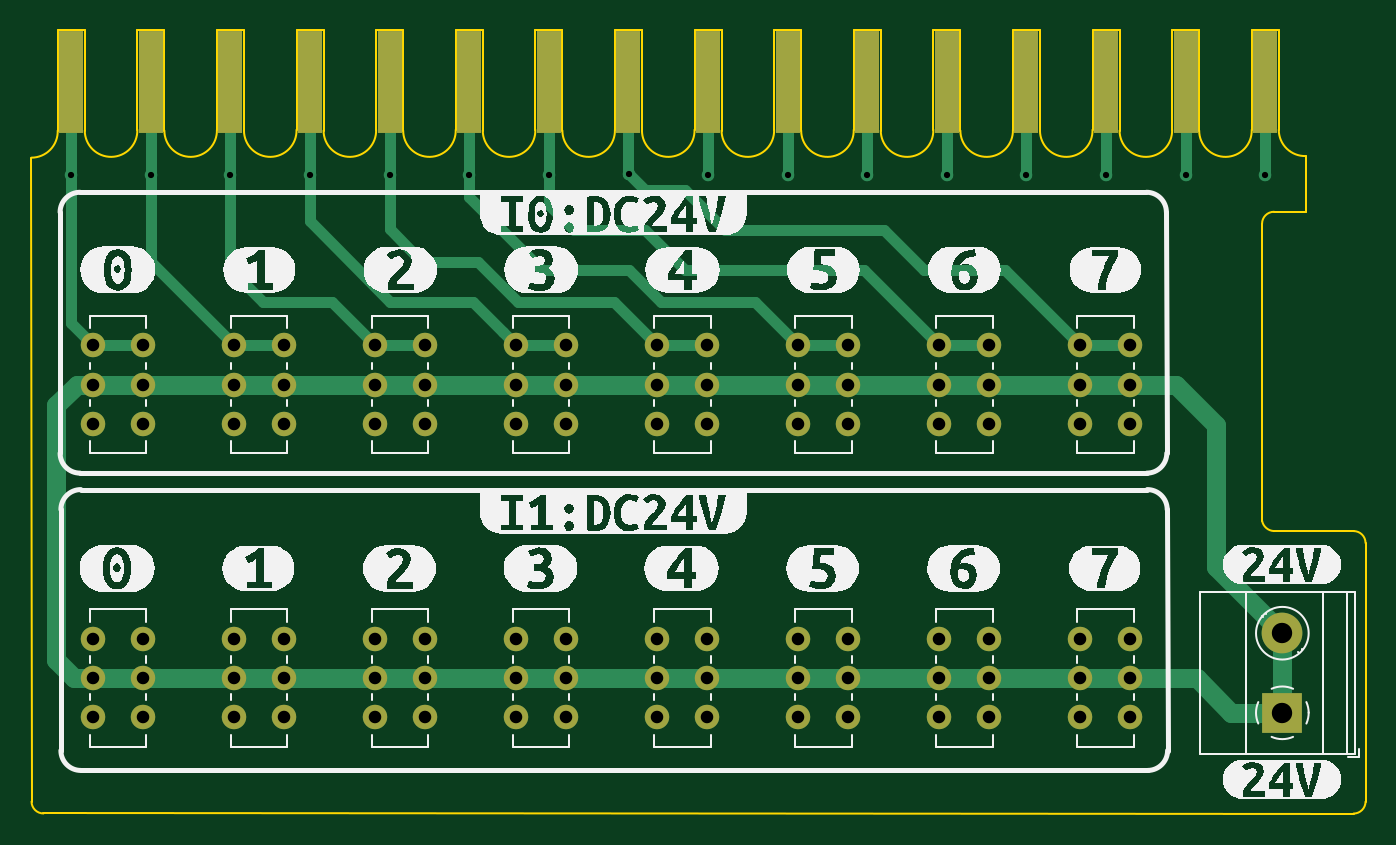
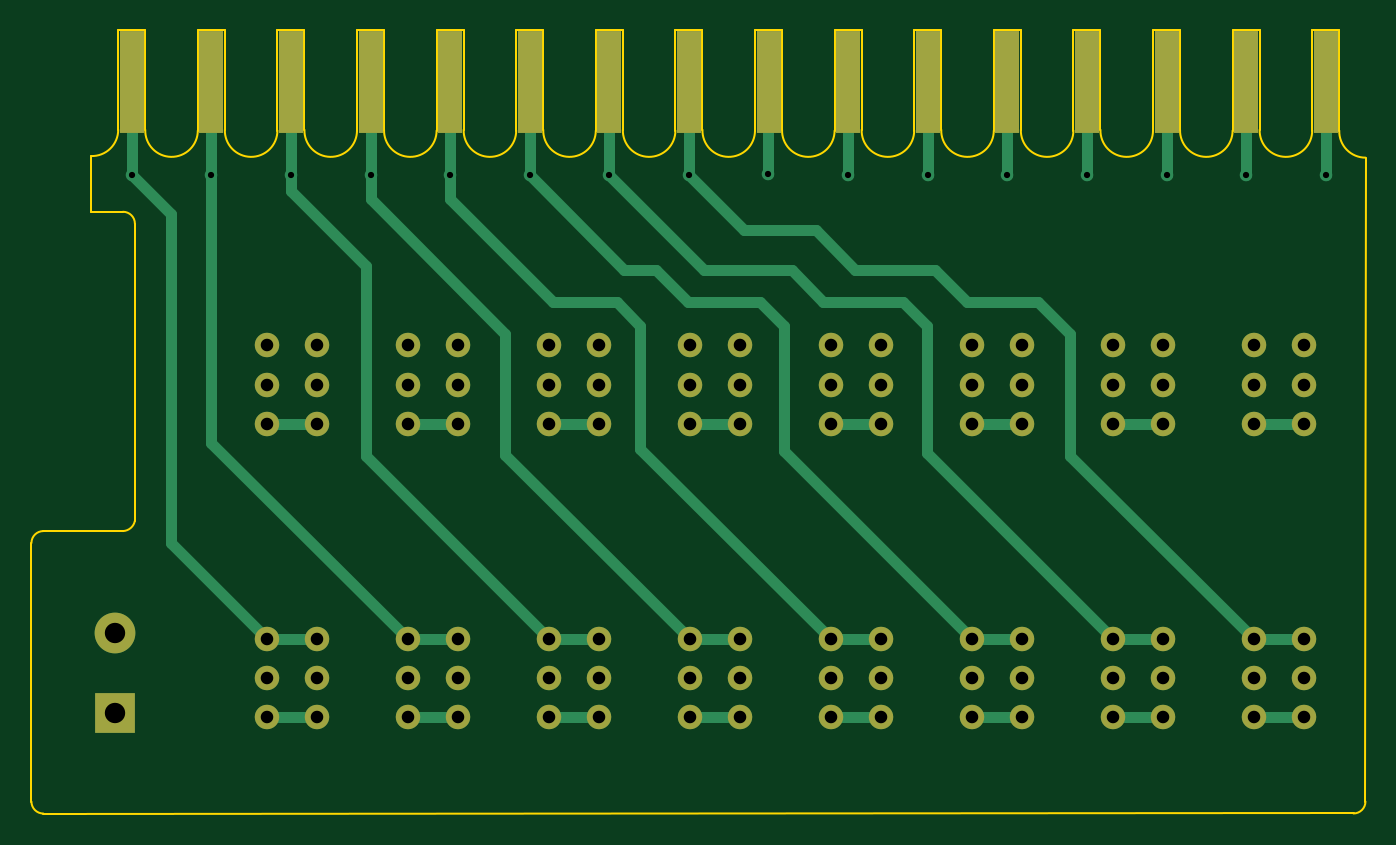
Circuit board: 11 layer files. Board 85.1 x 50.0 mm.
- bottom_copper: SiemensSimaticS7ExpansionBoard-CuBottom.gbr (12738 bytes)
- top_copper: SiemensSimaticS7ExpansionBoard-CuTop.gbr (11992 bytes)
- outline: SiemensSimaticS7ExpansionBoard-EdgeCuts.gbr (4938 bytes)
- bottom_mask: SiemensSimaticS7ExpansionBoard-MaskBottom.gbr (3875 bytes)
- top_mask: SiemensSimaticS7ExpansionBoard-MaskTop.gbr (3875 bytes)
- drill: SiemensSimaticS7ExpansionBoard-NPTH.drl (274 bytes)
- drill: SiemensSimaticS7ExpansionBoard-PTH.drl (2179 bytes)
- paste: SiemensSimaticS7ExpansionBoard-PasteBottom.gbr (929 bytes)
- paste: SiemensSimaticS7ExpansionBoard-PasteTop.gbr (929 bytes)
- bottom_silk: SiemensSimaticS7ExpansionBoard-SilkBottom.gbr (3878 bytes)
- top_silk: SiemensSimaticS7ExpansionBoard-SilkTop.gbr (70390 bytes)

=== bottom_copper: SiemensSimaticS7ExpansionBoard-CuBottom.gbr (12738 bytes, source omitted) ===
=== top_copper: SiemensSimaticS7ExpansionBoard-CuTop.gbr (11992 bytes, source omitted) ===
=== outline: SiemensSimaticS7ExpansionBoard-EdgeCuts.gbr (4938 bytes, source omitted) ===
=== bottom_mask: SiemensSimaticS7ExpansionBoard-MaskBottom.gbr ===
%TF.GenerationSoftware,KiCad,Pcbnew,(6.0.10)*%
%TF.CreationDate,2023-01-13T11:07:09+01:00*%
%TF.ProjectId,SiemensSimaticS7ExpansionBoard,5369656d-656e-4735-9369-6d6174696353,rev?*%
%TF.SameCoordinates,Original*%
%TF.FileFunction,Soldermask,Bot*%
%TF.FilePolarity,Negative*%
%FSLAX46Y46*%
G04 Gerber Fmt 4.6, Leading zero omitted, Abs format (unit mm)*
G04 Created by KiCad (PCBNEW (6.0.10)) date 2023-01-13 11:07:09*
%MOMM*%
%LPD*%
G01*
G04 APERTURE LIST*
%ADD10C,1.562000*%
%ADD11R,2.600000X2.600000*%
%ADD12C,2.600000*%
%ADD13R,1.600000X6.500000*%
G04 APERTURE END LIST*
D10*
%TO.C,SW16*%
X190990400Y-128208400D03*
X187790400Y-128208400D03*
X190990400Y-130708400D03*
X187790400Y-130708400D03*
X190990400Y-133208400D03*
X187790400Y-133208400D03*
%TD*%
%TO.C,SW15*%
X181990400Y-128208400D03*
X178790400Y-128208400D03*
X181990400Y-130708400D03*
X178790400Y-130708400D03*
X181990400Y-133208400D03*
X178790400Y-133208400D03*
%TD*%
%TO.C,SW14*%
X172990400Y-128208400D03*
X169790400Y-128208400D03*
X172990400Y-130708400D03*
X169790400Y-130708400D03*
X172990400Y-133208400D03*
X169790400Y-133208400D03*
%TD*%
%TO.C,SW13*%
X163990400Y-128208400D03*
X160790400Y-128208400D03*
X163990400Y-130708400D03*
X160790400Y-130708400D03*
X163990400Y-133208400D03*
X160790400Y-133208400D03*
%TD*%
%TO.C,SW12*%
X154990400Y-128208400D03*
X151790400Y-128208400D03*
X154990400Y-130708400D03*
X151790400Y-130708400D03*
X154990400Y-133208400D03*
X151790400Y-133208400D03*
%TD*%
%TO.C,SW11*%
X145990400Y-128208400D03*
X142790400Y-128208400D03*
X145990400Y-130708400D03*
X142790400Y-130708400D03*
X145990400Y-133208400D03*
X142790400Y-133208400D03*
%TD*%
%TO.C,SW10*%
X136990400Y-128208400D03*
X133790400Y-128208400D03*
X136990400Y-130708400D03*
X133790400Y-130708400D03*
X136990400Y-133208400D03*
X133790400Y-133208400D03*
%TD*%
%TO.C,SW9*%
X127987600Y-128208400D03*
X124787600Y-128208400D03*
X127987600Y-130708400D03*
X124787600Y-130708400D03*
X127987600Y-133208400D03*
X124787600Y-133208400D03*
%TD*%
%TO.C,SW8*%
X190990400Y-109463200D03*
X187790400Y-109463200D03*
X190990400Y-111963200D03*
X187790400Y-111963200D03*
X190990400Y-114463200D03*
X187790400Y-114463200D03*
%TD*%
%TO.C,SW7*%
X181990400Y-109463200D03*
X178790400Y-109463200D03*
X181990400Y-111963200D03*
X178790400Y-111963200D03*
X181990400Y-114463200D03*
X178790400Y-114463200D03*
%TD*%
%TO.C,SW6*%
X172990400Y-109463200D03*
X169790400Y-109463200D03*
X172990400Y-111963200D03*
X169790400Y-111963200D03*
X172990400Y-114463200D03*
X169790400Y-114463200D03*
%TD*%
%TO.C,SW5*%
X163990400Y-109463200D03*
X160790400Y-109463200D03*
X163990400Y-111963200D03*
X160790400Y-111963200D03*
X163990400Y-114463200D03*
X160790400Y-114463200D03*
%TD*%
%TO.C,SW4*%
X154990400Y-109463200D03*
X151790400Y-109463200D03*
X154990400Y-111963200D03*
X151790400Y-111963200D03*
X154990400Y-114463200D03*
X151790400Y-114463200D03*
%TD*%
%TO.C,SW3*%
X145990400Y-109463200D03*
X142790400Y-109463200D03*
X145990400Y-111963200D03*
X142790400Y-111963200D03*
X145990400Y-114463200D03*
X142790400Y-114463200D03*
%TD*%
%TO.C,SW2*%
X136990400Y-109463200D03*
X133790400Y-109463200D03*
X136990400Y-111963200D03*
X133790400Y-111963200D03*
X136990400Y-114463200D03*
X133790400Y-114463200D03*
%TD*%
%TO.C,SW1*%
X127987600Y-109463200D03*
X124787600Y-109463200D03*
X127987600Y-111963200D03*
X124787600Y-111963200D03*
X127987600Y-114463200D03*
X124787600Y-114463200D03*
%TD*%
D11*
%TO.C,J1*%
X200685000Y-132915000D03*
D12*
X200685000Y-127835000D03*
%TD*%
D13*
%TO.C,J2*%
X123393200Y-92659200D03*
X128473200Y-92659200D03*
X133553200Y-92659200D03*
X138633200Y-92659200D03*
X143713200Y-92659200D03*
X148793200Y-92659200D03*
X153873200Y-92659200D03*
X158953200Y-92659200D03*
X164033200Y-92659200D03*
X169113200Y-92659200D03*
X174193200Y-92659200D03*
X179273200Y-92659200D03*
X184353200Y-92659200D03*
X189433200Y-92659200D03*
X194513200Y-92659200D03*
X199593200Y-92659200D03*
%TD*%
M02*

=== top_mask: SiemensSimaticS7ExpansionBoard-MaskTop.gbr ===
%TF.GenerationSoftware,KiCad,Pcbnew,(6.0.10)*%
%TF.CreationDate,2023-01-13T11:07:09+01:00*%
%TF.ProjectId,SiemensSimaticS7ExpansionBoard,5369656d-656e-4735-9369-6d6174696353,rev?*%
%TF.SameCoordinates,Original*%
%TF.FileFunction,Soldermask,Top*%
%TF.FilePolarity,Negative*%
%FSLAX46Y46*%
G04 Gerber Fmt 4.6, Leading zero omitted, Abs format (unit mm)*
G04 Created by KiCad (PCBNEW (6.0.10)) date 2023-01-13 11:07:09*
%MOMM*%
%LPD*%
G01*
G04 APERTURE LIST*
%ADD10C,1.562000*%
%ADD11R,2.600000X2.600000*%
%ADD12C,2.600000*%
%ADD13R,1.600000X6.500000*%
G04 APERTURE END LIST*
D10*
%TO.C,SW16*%
X190990400Y-128208400D03*
X187790400Y-128208400D03*
X190990400Y-130708400D03*
X187790400Y-130708400D03*
X190990400Y-133208400D03*
X187790400Y-133208400D03*
%TD*%
%TO.C,SW15*%
X181990400Y-128208400D03*
X178790400Y-128208400D03*
X181990400Y-130708400D03*
X178790400Y-130708400D03*
X181990400Y-133208400D03*
X178790400Y-133208400D03*
%TD*%
%TO.C,SW14*%
X172990400Y-128208400D03*
X169790400Y-128208400D03*
X172990400Y-130708400D03*
X169790400Y-130708400D03*
X172990400Y-133208400D03*
X169790400Y-133208400D03*
%TD*%
%TO.C,SW13*%
X163990400Y-128208400D03*
X160790400Y-128208400D03*
X163990400Y-130708400D03*
X160790400Y-130708400D03*
X163990400Y-133208400D03*
X160790400Y-133208400D03*
%TD*%
%TO.C,SW12*%
X154990400Y-128208400D03*
X151790400Y-128208400D03*
X154990400Y-130708400D03*
X151790400Y-130708400D03*
X154990400Y-133208400D03*
X151790400Y-133208400D03*
%TD*%
%TO.C,SW11*%
X145990400Y-128208400D03*
X142790400Y-128208400D03*
X145990400Y-130708400D03*
X142790400Y-130708400D03*
X145990400Y-133208400D03*
X142790400Y-133208400D03*
%TD*%
%TO.C,SW10*%
X136990400Y-128208400D03*
X133790400Y-128208400D03*
X136990400Y-130708400D03*
X133790400Y-130708400D03*
X136990400Y-133208400D03*
X133790400Y-133208400D03*
%TD*%
%TO.C,SW9*%
X127987600Y-128208400D03*
X124787600Y-128208400D03*
X127987600Y-130708400D03*
X124787600Y-130708400D03*
X127987600Y-133208400D03*
X124787600Y-133208400D03*
%TD*%
%TO.C,SW8*%
X190990400Y-109463200D03*
X187790400Y-109463200D03*
X190990400Y-111963200D03*
X187790400Y-111963200D03*
X190990400Y-114463200D03*
X187790400Y-114463200D03*
%TD*%
%TO.C,SW7*%
X181990400Y-109463200D03*
X178790400Y-109463200D03*
X181990400Y-111963200D03*
X178790400Y-111963200D03*
X181990400Y-114463200D03*
X178790400Y-114463200D03*
%TD*%
%TO.C,SW6*%
X172990400Y-109463200D03*
X169790400Y-109463200D03*
X172990400Y-111963200D03*
X169790400Y-111963200D03*
X172990400Y-114463200D03*
X169790400Y-114463200D03*
%TD*%
%TO.C,SW5*%
X163990400Y-109463200D03*
X160790400Y-109463200D03*
X163990400Y-111963200D03*
X160790400Y-111963200D03*
X163990400Y-114463200D03*
X160790400Y-114463200D03*
%TD*%
%TO.C,SW4*%
X154990400Y-109463200D03*
X151790400Y-109463200D03*
X154990400Y-111963200D03*
X151790400Y-111963200D03*
X154990400Y-114463200D03*
X151790400Y-114463200D03*
%TD*%
%TO.C,SW3*%
X145990400Y-109463200D03*
X142790400Y-109463200D03*
X145990400Y-111963200D03*
X142790400Y-111963200D03*
X145990400Y-114463200D03*
X142790400Y-114463200D03*
%TD*%
%TO.C,SW2*%
X136990400Y-109463200D03*
X133790400Y-109463200D03*
X136990400Y-111963200D03*
X133790400Y-111963200D03*
X136990400Y-114463200D03*
X133790400Y-114463200D03*
%TD*%
%TO.C,SW1*%
X127987600Y-109463200D03*
X124787600Y-109463200D03*
X127987600Y-111963200D03*
X124787600Y-111963200D03*
X127987600Y-114463200D03*
X124787600Y-114463200D03*
%TD*%
D11*
%TO.C,J1*%
X200685000Y-132915000D03*
D12*
X200685000Y-127835000D03*
%TD*%
D13*
%TO.C,J2*%
X123393200Y-92659200D03*
X128473200Y-92659200D03*
X133553200Y-92659200D03*
X138633200Y-92659200D03*
X143713200Y-92659200D03*
X148793200Y-92659200D03*
X153873200Y-92659200D03*
X158953200Y-92659200D03*
X164033200Y-92659200D03*
X169113200Y-92659200D03*
X174193200Y-92659200D03*
X179273200Y-92659200D03*
X184353200Y-92659200D03*
X189433200Y-92659200D03*
X194513200Y-92659200D03*
X199593200Y-92659200D03*
%TD*%
M02*

=== drill: SiemensSimaticS7ExpansionBoard-NPTH.drl ===
M48
; DRILL file {KiCad (6.0.10)} date Fri Jan 13 11:07:09 2023
; FORMAT={-:-/ absolute / inch / decimal}
; #@! TF.CreationDate,2023-01-13T11:07:09+01:00
; #@! TF.GenerationSoftware,Kicad,Pcbnew,(6.0.10)
; #@! TF.FileFunction,NonPlated,1,2,NPTH
FMAT,2
INCH
%
G90
G05
T0
M30

=== drill: SiemensSimaticS7ExpansionBoard-PTH.drl ===
M48
; DRILL file {KiCad (6.0.10)} date Fri Jan 13 11:07:09 2023
; FORMAT={-:-/ absolute / inch / decimal}
; #@! TF.CreationDate,2023-01-13T11:07:09+01:00
; #@! TF.GenerationSoftware,Kicad,Pcbnew,(6.0.10)
; #@! TF.FileFunction,Plated,1,2,PTH
FMAT,2
INCH
; #@! TA.AperFunction,Plated,PTH,ViaDrill
T1C0.0157
; #@! TA.AperFunction,Plated,PTH,ComponentDrill
T2C0.0315
; #@! TA.AperFunction,Plated,PTH,ComponentDrill
T3C0.0512
%
G90
G05
T1
X4.858Y-3.882
X5.058Y-3.882
X5.258Y-3.882
X5.458Y-3.882
X5.658Y-3.882
X5.858Y-3.882
X6.058Y-3.882
X6.26Y-3.88
X6.458Y-3.882
X6.658Y-3.882
X6.858Y-3.882
X7.058Y-3.882
X7.258Y-3.882
X7.458Y-3.882
X7.658Y-3.882
X7.858Y-3.882
T2
X4.9129Y-4.3096
X4.9129Y-4.408
X4.9129Y-4.5064
X4.9129Y-5.0476
X4.9129Y-5.146
X4.9129Y-5.2444
X5.0389Y-4.3096
X5.0389Y-4.408
X5.0389Y-4.5064
X5.0389Y-5.0476
X5.0389Y-5.146
X5.0389Y-5.2444
X5.2673Y-4.3096
X5.2673Y-4.408
X5.2673Y-4.5064
X5.2673Y-5.0476
X5.2673Y-5.146
X5.2673Y-5.2444
X5.3933Y-4.3096
X5.3933Y-4.408
X5.3933Y-4.5064
X5.3933Y-5.0476
X5.3933Y-5.146
X5.3933Y-5.2444
X5.6217Y-4.3096
X5.6217Y-4.408
X5.6217Y-4.5064
X5.6217Y-5.0476
X5.6217Y-5.146
X5.6217Y-5.2444
X5.7477Y-4.3096
X5.7477Y-4.408
X5.7477Y-4.5064
X5.7477Y-5.0476
X5.7477Y-5.146
X5.7477Y-5.2444
X5.976Y-4.3096
X5.976Y-4.408
X5.976Y-4.5064
X5.976Y-5.0476
X5.976Y-5.146
X5.976Y-5.2444
X6.102Y-4.3096
X6.102Y-4.408
X6.102Y-4.5064
X6.102Y-5.0476
X6.102Y-5.146
X6.102Y-5.2444
X6.3303Y-4.3096
X6.3303Y-4.408
X6.3303Y-4.5064
X6.3303Y-5.0476
X6.3303Y-5.146
X6.3303Y-5.2444
X6.4563Y-4.3096
X6.4563Y-4.408
X6.4563Y-4.5064
X6.4563Y-5.0476
X6.4563Y-5.146
X6.4563Y-5.2444
X6.6847Y-4.3096
X6.6847Y-4.408
X6.6847Y-4.5064
X6.6847Y-5.0476
X6.6847Y-5.146
X6.6847Y-5.2444
X6.8106Y-4.3096
X6.8106Y-4.408
X6.8106Y-4.5064
X6.8106Y-5.0476
X6.8106Y-5.146
X6.8106Y-5.2444
X7.039Y-4.3096
X7.039Y-4.408
X7.039Y-4.5064
X7.039Y-5.0476
X7.039Y-5.146
X7.039Y-5.2444
X7.165Y-4.3096
X7.165Y-4.408
X7.165Y-4.5064
X7.165Y-5.0476
X7.165Y-5.146
X7.165Y-5.2444
X7.3933Y-4.3096
X7.3933Y-4.408
X7.3933Y-4.5064
X7.3933Y-5.0476
X7.3933Y-5.146
X7.3933Y-5.2444
X7.5193Y-4.3096
X7.5193Y-4.408
X7.5193Y-4.5064
X7.5193Y-5.0476
X7.5193Y-5.146
X7.5193Y-5.2444
T3
X7.901Y-5.0329
X7.901Y-5.2329
T0
M30

=== paste: SiemensSimaticS7ExpansionBoard-PasteBottom.gbr ===
%TF.GenerationSoftware,KiCad,Pcbnew,(6.0.10)*%
%TF.CreationDate,2023-01-13T11:07:09+01:00*%
%TF.ProjectId,SiemensSimaticS7ExpansionBoard,5369656d-656e-4735-9369-6d6174696353,rev?*%
%TF.SameCoordinates,Original*%
%TF.FileFunction,Paste,Bot*%
%TF.FilePolarity,Positive*%
%FSLAX46Y46*%
G04 Gerber Fmt 4.6, Leading zero omitted, Abs format (unit mm)*
G04 Created by KiCad (PCBNEW (6.0.10)) date 2023-01-13 11:07:09*
%MOMM*%
%LPD*%
G01*
G04 APERTURE LIST*
%ADD10R,1.600000X6.500000*%
G04 APERTURE END LIST*
D10*
%TO.C,J2*%
X123393200Y-92659200D03*
X128473200Y-92659200D03*
X133553200Y-92659200D03*
X138633200Y-92659200D03*
X143713200Y-92659200D03*
X148793200Y-92659200D03*
X153873200Y-92659200D03*
X158953200Y-92659200D03*
X164033200Y-92659200D03*
X169113200Y-92659200D03*
X174193200Y-92659200D03*
X179273200Y-92659200D03*
X184353200Y-92659200D03*
X189433200Y-92659200D03*
X194513200Y-92659200D03*
X199593200Y-92659200D03*
%TD*%
M02*

=== paste: SiemensSimaticS7ExpansionBoard-PasteTop.gbr ===
%TF.GenerationSoftware,KiCad,Pcbnew,(6.0.10)*%
%TF.CreationDate,2023-01-13T11:07:09+01:00*%
%TF.ProjectId,SiemensSimaticS7ExpansionBoard,5369656d-656e-4735-9369-6d6174696353,rev?*%
%TF.SameCoordinates,Original*%
%TF.FileFunction,Paste,Top*%
%TF.FilePolarity,Positive*%
%FSLAX46Y46*%
G04 Gerber Fmt 4.6, Leading zero omitted, Abs format (unit mm)*
G04 Created by KiCad (PCBNEW (6.0.10)) date 2023-01-13 11:07:09*
%MOMM*%
%LPD*%
G01*
G04 APERTURE LIST*
%ADD10R,1.600000X6.500000*%
G04 APERTURE END LIST*
D10*
%TO.C,J2*%
X123393200Y-92659200D03*
X128473200Y-92659200D03*
X133553200Y-92659200D03*
X138633200Y-92659200D03*
X143713200Y-92659200D03*
X148793200Y-92659200D03*
X153873200Y-92659200D03*
X158953200Y-92659200D03*
X164033200Y-92659200D03*
X169113200Y-92659200D03*
X174193200Y-92659200D03*
X179273200Y-92659200D03*
X184353200Y-92659200D03*
X189433200Y-92659200D03*
X194513200Y-92659200D03*
X199593200Y-92659200D03*
%TD*%
M02*

=== bottom_silk: SiemensSimaticS7ExpansionBoard-SilkBottom.gbr ===
%TF.GenerationSoftware,KiCad,Pcbnew,(6.0.10)*%
%TF.CreationDate,2023-01-13T11:07:09+01:00*%
%TF.ProjectId,SiemensSimaticS7ExpansionBoard,5369656d-656e-4735-9369-6d6174696353,rev?*%
%TF.SameCoordinates,Original*%
%TF.FileFunction,Legend,Bot*%
%TF.FilePolarity,Positive*%
%FSLAX46Y46*%
G04 Gerber Fmt 4.6, Leading zero omitted, Abs format (unit mm)*
G04 Created by KiCad (PCBNEW (6.0.10)) date 2023-01-13 11:07:09*
%MOMM*%
%LPD*%
G01*
G04 APERTURE LIST*
%ADD10C,1.562000*%
%ADD11R,2.600000X2.600000*%
%ADD12C,2.600000*%
%ADD13R,1.600000X6.500000*%
G04 APERTURE END LIST*
%LPC*%
D10*
%TO.C,SW16*%
X190990400Y-128208400D03*
X187790400Y-128208400D03*
X190990400Y-130708400D03*
X187790400Y-130708400D03*
X190990400Y-133208400D03*
X187790400Y-133208400D03*
%TD*%
%TO.C,SW15*%
X181990400Y-128208400D03*
X178790400Y-128208400D03*
X181990400Y-130708400D03*
X178790400Y-130708400D03*
X181990400Y-133208400D03*
X178790400Y-133208400D03*
%TD*%
%TO.C,SW14*%
X172990400Y-128208400D03*
X169790400Y-128208400D03*
X172990400Y-130708400D03*
X169790400Y-130708400D03*
X172990400Y-133208400D03*
X169790400Y-133208400D03*
%TD*%
%TO.C,SW13*%
X163990400Y-128208400D03*
X160790400Y-128208400D03*
X163990400Y-130708400D03*
X160790400Y-130708400D03*
X163990400Y-133208400D03*
X160790400Y-133208400D03*
%TD*%
%TO.C,SW12*%
X154990400Y-128208400D03*
X151790400Y-128208400D03*
X154990400Y-130708400D03*
X151790400Y-130708400D03*
X154990400Y-133208400D03*
X151790400Y-133208400D03*
%TD*%
%TO.C,SW11*%
X145990400Y-128208400D03*
X142790400Y-128208400D03*
X145990400Y-130708400D03*
X142790400Y-130708400D03*
X145990400Y-133208400D03*
X142790400Y-133208400D03*
%TD*%
%TO.C,SW10*%
X136990400Y-128208400D03*
X133790400Y-128208400D03*
X136990400Y-130708400D03*
X133790400Y-130708400D03*
X136990400Y-133208400D03*
X133790400Y-133208400D03*
%TD*%
%TO.C,SW9*%
X127987600Y-128208400D03*
X124787600Y-128208400D03*
X127987600Y-130708400D03*
X124787600Y-130708400D03*
X127987600Y-133208400D03*
X124787600Y-133208400D03*
%TD*%
%TO.C,SW8*%
X190990400Y-109463200D03*
X187790400Y-109463200D03*
X190990400Y-111963200D03*
X187790400Y-111963200D03*
X190990400Y-114463200D03*
X187790400Y-114463200D03*
%TD*%
%TO.C,SW7*%
X181990400Y-109463200D03*
X178790400Y-109463200D03*
X181990400Y-111963200D03*
X178790400Y-111963200D03*
X181990400Y-114463200D03*
X178790400Y-114463200D03*
%TD*%
%TO.C,SW6*%
X172990400Y-109463200D03*
X169790400Y-109463200D03*
X172990400Y-111963200D03*
X169790400Y-111963200D03*
X172990400Y-114463200D03*
X169790400Y-114463200D03*
%TD*%
%TO.C,SW5*%
X163990400Y-109463200D03*
X160790400Y-109463200D03*
X163990400Y-111963200D03*
X160790400Y-111963200D03*
X163990400Y-114463200D03*
X160790400Y-114463200D03*
%TD*%
%TO.C,SW4*%
X154990400Y-109463200D03*
X151790400Y-109463200D03*
X154990400Y-111963200D03*
X151790400Y-111963200D03*
X154990400Y-114463200D03*
X151790400Y-114463200D03*
%TD*%
%TO.C,SW3*%
X145990400Y-109463200D03*
X142790400Y-109463200D03*
X145990400Y-111963200D03*
X142790400Y-111963200D03*
X145990400Y-114463200D03*
X142790400Y-114463200D03*
%TD*%
%TO.C,SW2*%
X136990400Y-109463200D03*
X133790400Y-109463200D03*
X136990400Y-111963200D03*
X133790400Y-111963200D03*
X136990400Y-114463200D03*
X133790400Y-114463200D03*
%TD*%
%TO.C,SW1*%
X127987600Y-109463200D03*
X124787600Y-109463200D03*
X127987600Y-111963200D03*
X124787600Y-111963200D03*
X127987600Y-114463200D03*
X124787600Y-114463200D03*
%TD*%
D11*
%TO.C,J1*%
X200685000Y-132915000D03*
D12*
X200685000Y-127835000D03*
%TD*%
D13*
%TO.C,J2*%
X123393200Y-92659200D03*
X128473200Y-92659200D03*
X133553200Y-92659200D03*
X138633200Y-92659200D03*
X143713200Y-92659200D03*
X148793200Y-92659200D03*
X153873200Y-92659200D03*
X158953200Y-92659200D03*
X164033200Y-92659200D03*
X169113200Y-92659200D03*
X174193200Y-92659200D03*
X179273200Y-92659200D03*
X184353200Y-92659200D03*
X189433200Y-92659200D03*
X194513200Y-92659200D03*
X199593200Y-92659200D03*
%TD*%
M02*

=== top_silk: SiemensSimaticS7ExpansionBoard-SilkTop.gbr (70390 bytes, source omitted) ===
